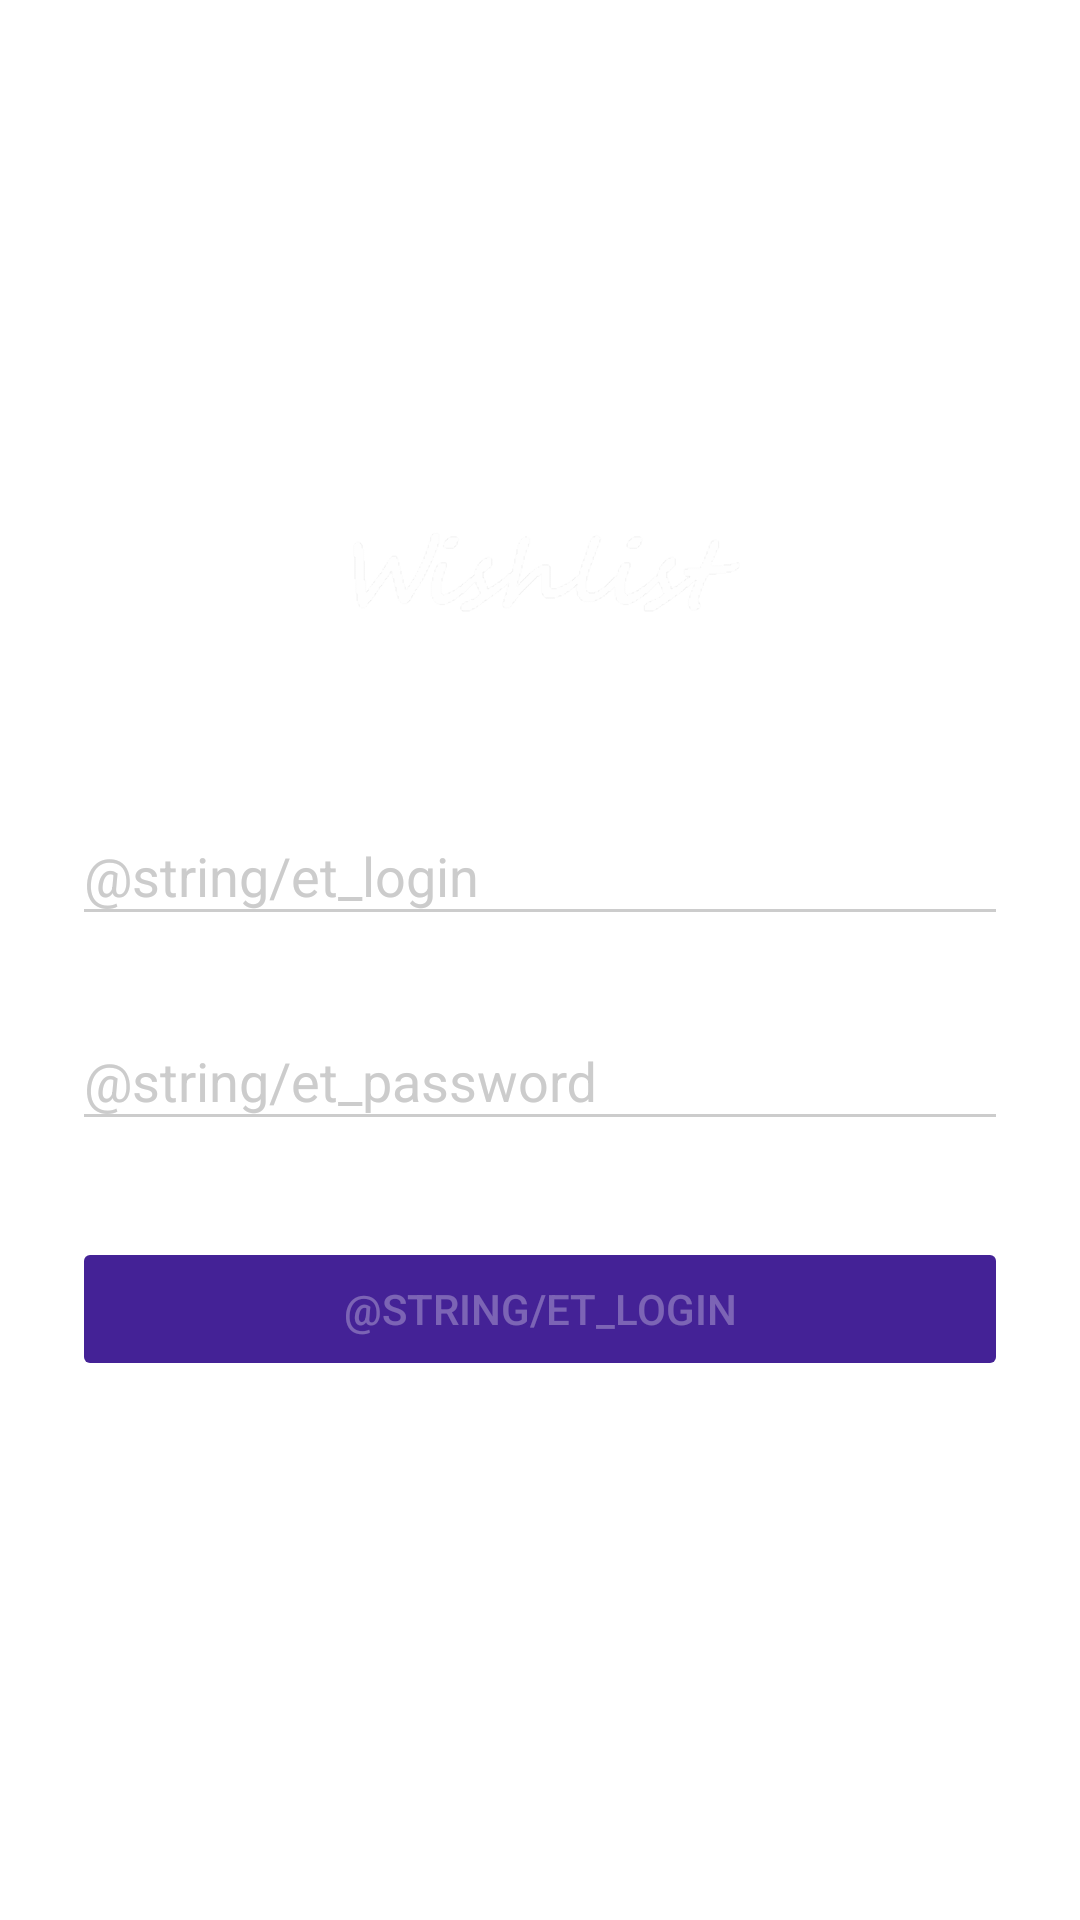

Write the Android layout XML for this screen, with the resource values it uses.
<!-- AndroidManifest.xml: application theme AppTheme -->
<!-- res/layout/activity_login.xml -->
<?xml version="1.0" encoding="utf-8"?>
<ScrollView xmlns:android="http://schemas.android.com/apk/res/android"
            xmlns:tools="http://schemas.android.com/tools"
            android:layout_width="match_parent"
            android:layout_height="match_parent"
            android:focusableInTouchMode="true"
            tools:background="@color/colorPrimary">

    <LinearLayout
            android:orientation="vertical"
            android:layout_width="match_parent"
            android:layout_height="wrap_content"
            android:layout_gravity="center"
            android:paddingLeft="24dp"
            android:paddingRight="24dp">

        <ImageView
                android:src="@drawable/logo"
                android:layout_width="wrap_content"
                android:layout_height="72dp"
                android:layout_marginBottom="24dp"
                android:layout_gravity="center_horizontal"/>

        <com.google.android.material.textfield.TextInputLayout
                android:layout_width="match_parent"
                android:layout_height="wrap_content"
                android:layout_marginTop="8dp"
                android:layout_marginBottom="8dp">
            <EditText android:id="@+id/input_login"
                      android:layout_width="match_parent"
                      android:layout_height="wrap_content"
                      android:inputType="textEmailAddress"
                      android:hint="@string/et_login" />
        </com.google.android.material.textfield.TextInputLayout>

        <com.google.android.material.textfield.TextInputLayout
                android:layout_width="match_parent"
                android:layout_height="wrap_content"
                android:layout_marginTop="8dp"
                android:layout_marginBottom="8dp">
            <EditText android:id="@+id/input_password"
                      android:layout_width="match_parent"
                      android:layout_height="wrap_content"
                      android:inputType="textPassword"
                      android:hint="@string/et_password"/>
        </com.google.android.material.textfield.TextInputLayout>

        <androidx.appcompat.widget.AppCompatButton
                android:id="@+id/btn_login"
                android:layout_width="match_parent"
                android:layout_height="wrap_content"
                android:layout_marginTop="24dp"
                android:layout_marginBottom="24dp"
                android:padding="12dp"
                android:text="@string/et_login"
                android:enabled="false"
                tools:background="@color/colorPrimaryDarker"
                tools:textColor="@color/colorAccent"/>

    </LinearLayout>
</ScrollView>
<!-- resources referenced by this layout -->
<resources>
  <color name="colorAccent">#009688</color>
  <color name="colorPrimary">#673AB7</color>
  <color name="colorPrimaryDarker">#442296</color>
  <!-- drawable logo: png bitmap (drawable-hdpi, 6353 bytes) -->
  <style name="AppTheme" parent="Theme.AppCompat.NoActionBar">
  		<item name="colorPrimary">@color/colorPrimary</item>
  		<item name="colorPrimaryDark">@color/colorPrimaryDark</item>
  		<item name="colorAccent">@color/colorAccent</item>
  
  		<item name="android:windowBackground">@color/white</item>
  
  		<item name="colorControlNormal">@color/grey</item>
  		<item name="colorControlActivated">@color/white</item>
  		<item name="colorControlHighlight">@color/white</item>
  		<item name="android:textColorHint">@color/grey</item>
  
  		<item name="colorButtonNormal">@color/colorPrimaryDarker</item>
  	</style>
  <color name="colorPrimaryDark">#512DA8</color>
  <color name="white">#FFFFFF</color>
  <color name="grey">#CCCCCC</color>
</resources>
